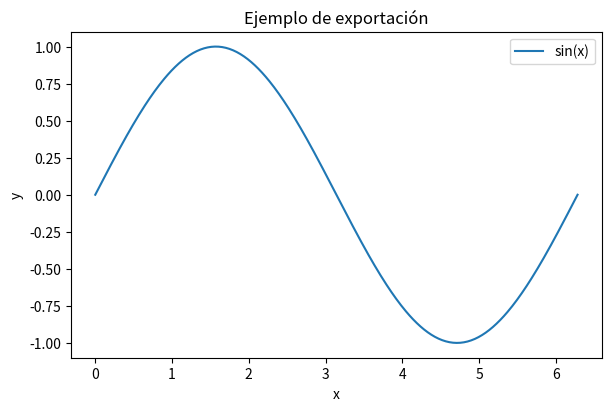
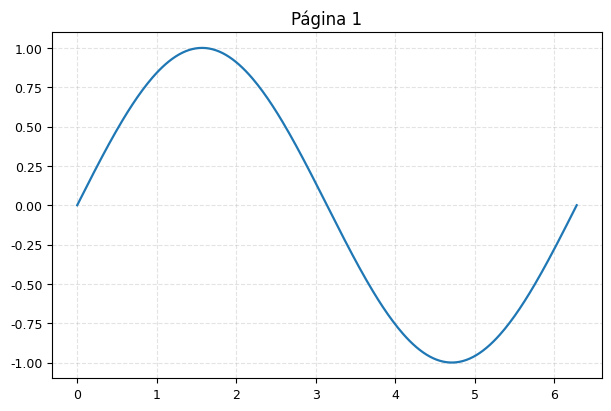
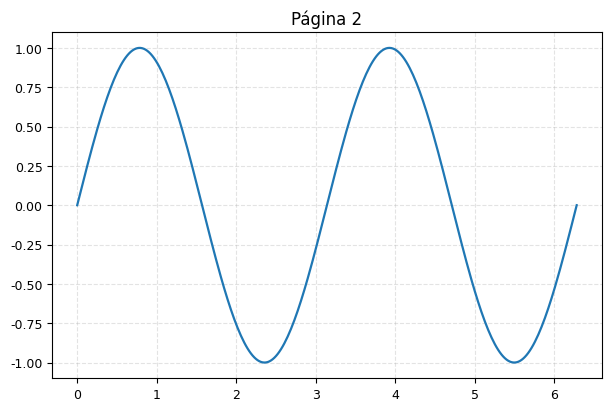
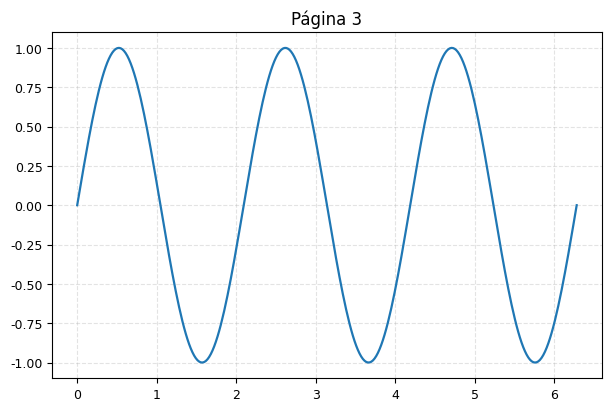

Here is the Python script that generated these plots, in order:
import numpy as np
import matplotlib.pyplot as plt

x = np.linspace(0, 2 * np.pi, 400)
y = np.sin(x)

fig, ax = plt.subplots(figsize=(6, 4), layout="constrained")
ax.plot(x, y, label="sin(x)")
ax.set_title("Ejemplo de exportación")
ax.set_xlabel("x")
ax.set_ylabel("y")
ax.legend()

fig.savefig("grafico.png", dpi=200, bbox_inches="tight")
fig.savefig("grafico.pdf", bbox_inches="tight")
fig.savefig("grafico.svg", bbox_inches="tight")

import matplotlib as mpl
from cycler import cycler

mpl.rcParams.update({
    "font.family": "DejaVu Sans",
    "font.size": 10,
    "axes.titlesize": 12,
    "axes.labelsize": 10,
    "legend.fontsize": 9,
    "xtick.labelsize": 9,
    "ytick.labelsize": 9,
    "lines.linewidth": 1.6,
    "lines.markersize": 4.0,
    "axes.grid": True,
    "grid.linestyle": "--",
    "grid.alpha": 0.35,
    "axes.prop_cycle": cycler(color=[
        "#1f77b4", "#ff7f0e", "#2ca02c", "#d62728",
        "#9467bd", "#8c564b", "#e377c2", "#7f7f7f"
    ])
})

mpl.rcParams["pdf.fonttype"] = 42
mpl.rcParams["ps.fonttype"] = 42
mpl.rcParams["svg.fonttype"] = "none"

from matplotlib.backends.backend_pdf import PdfPages
import numpy as np
import matplotlib.pyplot as plt

with PdfPages("reporte.pdf") as pdf:
    for i in range(1, 4):
        fig, ax = plt.subplots(figsize=(6, 4), layout="constrained")
        x = np.linspace(0, 2 * np.pi, 300)
        ax.plot(x, np.sin(i * x))
        ax.set_title(f"Página {i}")
        pdf.savefig(fig, bbox_inches="tight")
        plt.close(fig)
